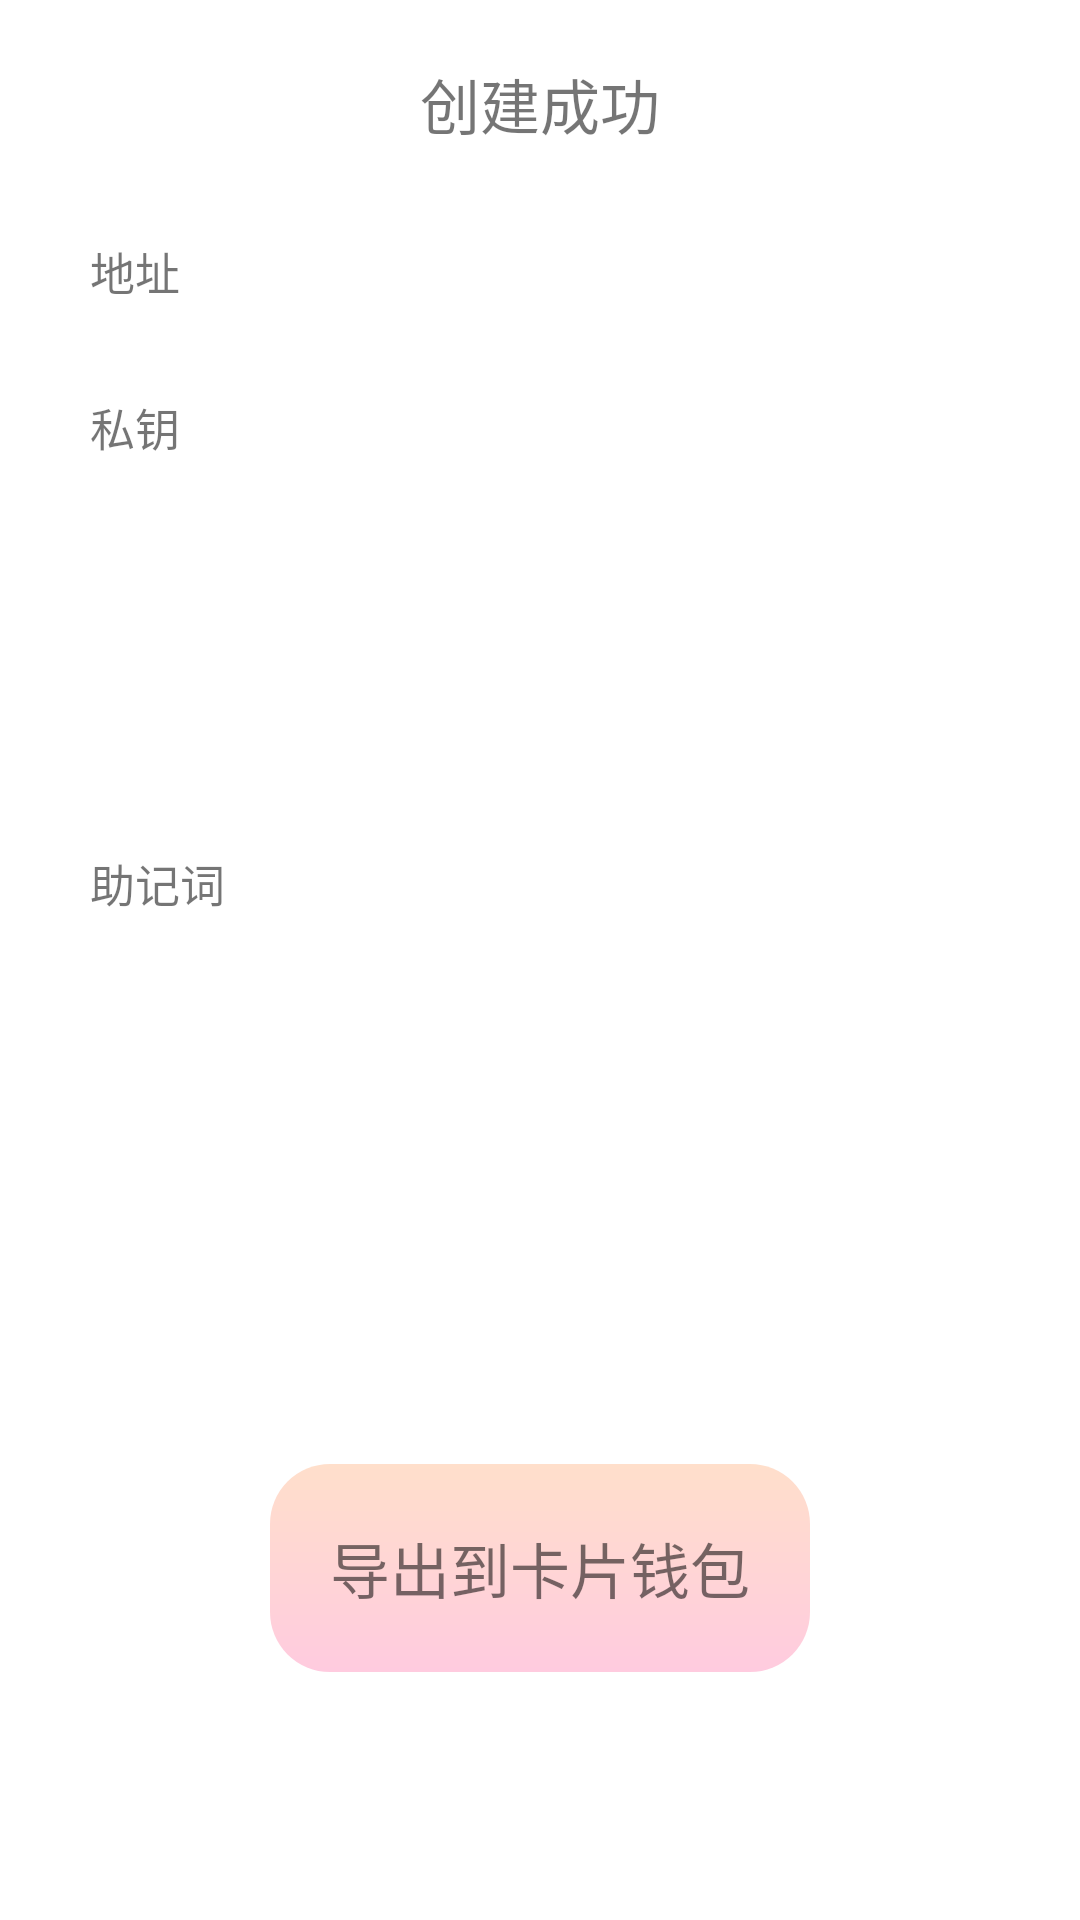

Write the Android layout XML for this screen, with the resource values it uses.
<!-- AndroidManifest.xml: application theme Theme.DemoWallet -->
<!-- res/layout/activity_create_wallet.xml -->
<?xml version="1.0" encoding="utf-8"?>
<androidx.constraintlayout.widget.ConstraintLayout xmlns:android="http://schemas.android.com/apk/res/android"
    android:layout_width="match_parent"
    android:layout_height="match_parent"
    xmlns:app="http://schemas.android.com/apk/res-auto">
    <TextView
        android:id="@+id/status"
        android:textSize="20sp"
        android:layout_width="wrap_content"
        android:layout_height="wrap_content"
        android:layout_marginTop="20dp"
        android:text="创建成功"
        app:layout_constraintStart_toStartOf="parent"
        app:layout_constraintEnd_toEndOf="parent"
        app:layout_constraintTop_toTopOf="parent"/>
    <TextView
        android:id="@+id/address_title"
        android:layout_margin="30dp"
        android:textSize="15sp"
        app:layout_constraintStart_toStartOf="parent"
        app:layout_constraintTop_toBottomOf="@+id/status"
        app:layout_constraintEnd_toStartOf="@+id/address"
        android:layout_width="wrap_content"
        android:layout_height="wrap_content"
        android:text="地址"/>
    <TextView
        android:id="@+id/address"
        app:layout_constraintStart_toEndOf="@+id/address_title"
        app:layout_constraintTop_toTopOf="@+id/address_title"
        app:layout_constraintEnd_toEndOf="parent"
        android:layout_marginEnd="30dp"
        android:layout_width="0dp"
        android:layout_height="wrap_content"
        android:text=""/>
    <TextView
        android:id="@+id/private_key_title"
        android:layout_margin="30dp"
        android:textSize="15sp"
        app:layout_constraintStart_toStartOf="parent"
        app:layout_constraintTop_toBottomOf="@+id/address_title"
        android:layout_width="wrap_content"
        android:layout_height="wrap_content"
        android:text="私钥"/>
    <TextView
        android:id="@+id/private_key"
        android:layout_marginStart="30dp"
        android:layout_marginEnd="30dp"
        app:layout_constraintStart_toStartOf="parent"
        app:layout_constraintTop_toBottomOf="@+id/private_key_title"
        android:layout_width="match_parent"
        android:layout_height="100dp"
        android:text=""/>
    <TextView
        android:id="@+id/mnemonic_title"
        android:layout_margin="30dp"
        android:textSize="15sp"
        app:layout_constraintStart_toStartOf="parent"
        app:layout_constraintTop_toBottomOf="@+id/private_key"
        android:layout_width="wrap_content"
        android:layout_height="wrap_content"
        android:text="助记词"/>
    <TextView
        android:id="@+id/mnemonic"
        android:layout_marginStart="30dp"
        android:layout_marginEnd="30dp"
        app:layout_constraintStart_toStartOf="parent"
        app:layout_constraintTop_toBottomOf="@+id/mnemonic_title"
        android:layout_width="match_parent"
        android:layout_height="100dp"
        android:text=""/>
    <TextView
        android:id="@+id/export"
        android:textSize="20sp"
        android:padding="20dp"
        android:layout_width="wrap_content"
        android:layout_height="wrap_content"
        android:text="导出到卡片钱包"
        android:background="@drawable/main_menu_background"
        app:layout_constraintStart_toStartOf="parent"
        app:layout_constraintEnd_toEndOf="parent"
        app:layout_constraintTop_toBottomOf="@+id/mnemonic"
        app:layout_constraintBottom_toBottomOf="parent"/>
</androidx.constraintlayout.widget.ConstraintLayout>
<!-- resources referenced by this layout -->
<resources>
  <!-- drawable main_menu_background (drawable) -->
  <?xml version="1.0" encoding="utf-8"?>
  <shape xmlns:android="http://schemas.android.com/apk/res/android"
      android:shape="rectangle">
      <gradient
          android:angle="-90"
          android:endColor="#FFCBDF"
          android:startColor="#FFDFCB" />
      <corners android:radius="20dp"/>
  </shape>
  <style name="Theme.DemoWallet" parent="Theme.MaterialComponents.DayNight.DarkActionBar">
          
          <item name="colorPrimary">@color/purple_500</item>
          <item name="colorPrimaryVariant">@color/purple_700</item>
          <item name="colorOnPrimary">@color/white</item>
          
          <item name="colorSecondary">@color/teal_200</item>
          <item name="colorSecondaryVariant">@color/teal_700</item>
          <item name="colorOnSecondary">@color/black</item>
          
          <item name="android:statusBarColor">?attr/colorPrimaryVariant</item>
          
      </style>
  <!-- not gathered from this repository: default colours our renderer supplied (Android Studio template values) -->
  <color name="purple_500">#FF6200EE</color>
  <color name="purple_700">#FF3700B3</color>
  <color name="teal_200">#FF03DAC5</color>
  <color name="teal_700">#FF018786</color>
  <color name="black">#FF000000</color>
  <color name="white">#FFFFFFFF</color>
</resources>
